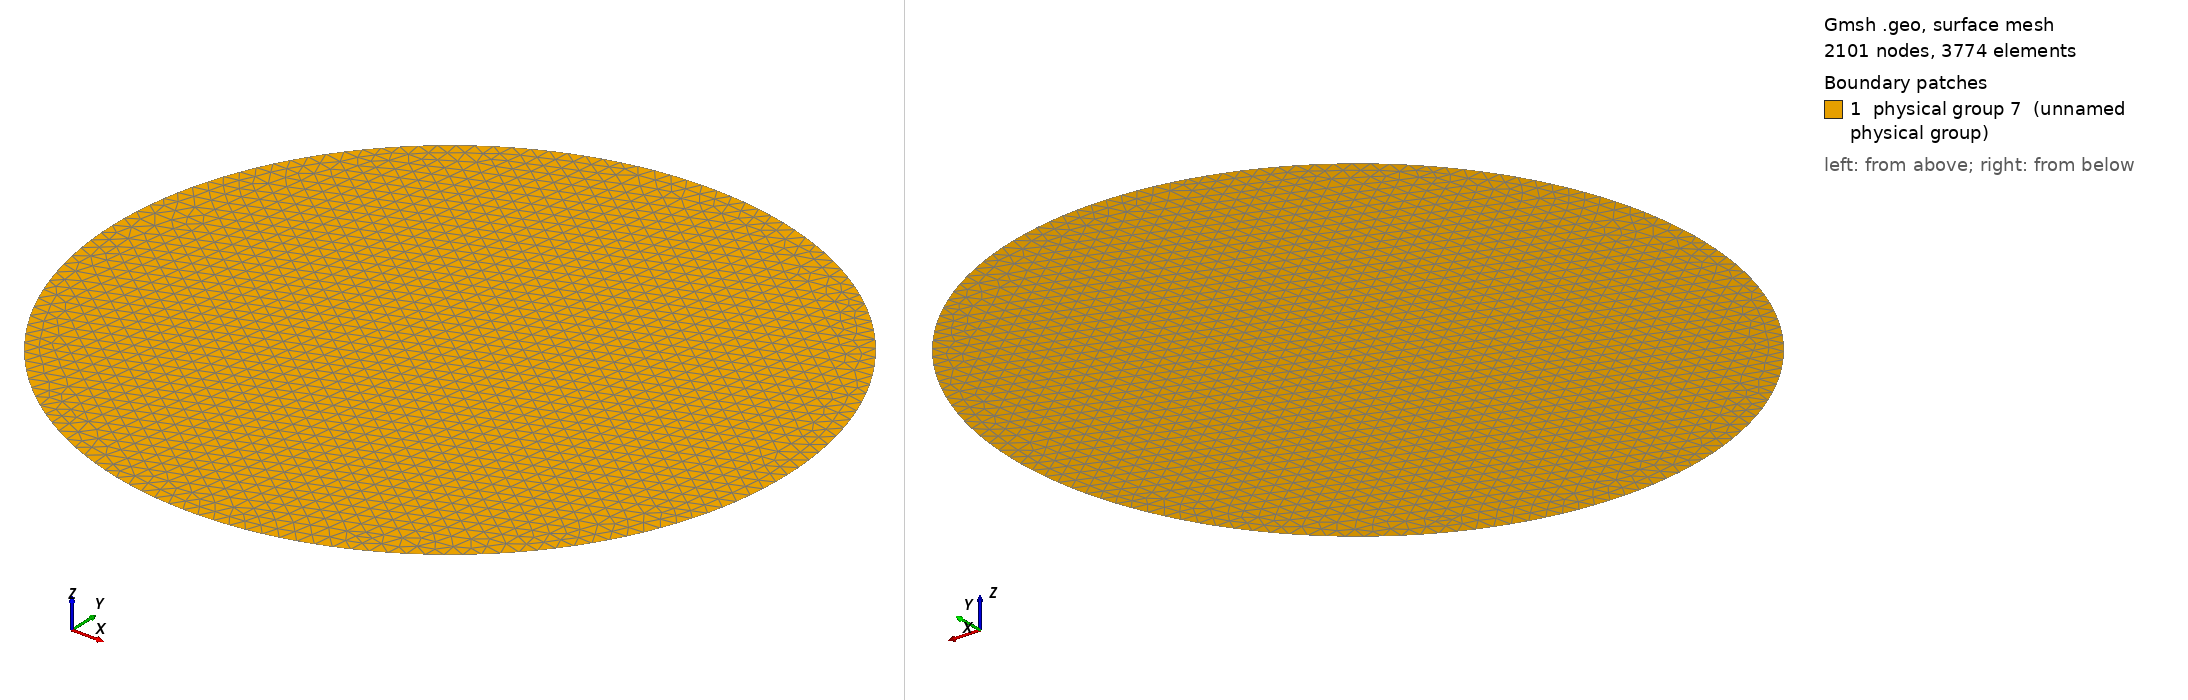

Gmsh geometry script, surface-meshed: 2101 nodes, 3774 surface elements. Boundary patches (legend numbers): 1 physical group 7 (unnamed physical group). Left view from above one corner, right view from below the opposite corner. Legend entries are the model's physical surfaces. The drawing asked Gmsh for element sizes between 1% and 20% of the model's largest extent; the script's own settings can give other sizes.

=== mesh_connected.geo (drawn) ===
Point(1) = {0, 0, 0, 50000000};
Point(2) = {450000, 0, 0, 500000000};
Point(3) = {-450000, 0, 0, 50000000};
Circle(1) = {2, 1, 2};
Circle(2) = {2, 1, 3};
Circle(3) = {3, 1, 2};
Line Loop(6) = {2, 3};
Plane Surface(6) = {6};
Physical Line(4) = {2, 3};
Physical Surface(7) = {6};
Field[1] = MathEval;
Field[1].F = "(450000-(x*x+y*y)^0.5)/5+20000";
Background Field = 1;
Mesh.CharacteristicLengthExtendFromBoundary = 0;
